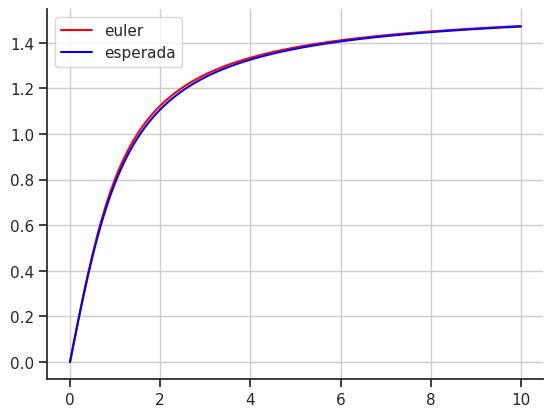

The matplotlib source for this figure:
import math
import matplotlib.pyplot as plt
import numpy as np
import seaborn


def yLinha(x, y):
    return (math.cos(y))**2


def yReal(x, y):
    return math.atan(x)

def calcularErro(xi, yi, aproximado):
    return yReal(xi, yi) - aproximado


def calcularErroRelativo(xi, yi, aproximado):
    try:
        return calcularErro(xi, yi, aproximado) / yReal(xi, yi) 
    except: 
        return 0


def imprimirTabelaEuler(x0, y0, xn, hs):
    for h in hs:
        x, y = euler(x0, y0, xn, h)

        print(f'h\tXi\tAPROXIMADO\tREAL\t\tERRO\t\tERRO RELATIVO')
        print(h, end='\t')

        for xi, yi in zip(x, y):
            real = yReal(xi, yi)
            erro = calcularErro(xi, yi, yi)
            relativo = calcularErroRelativo(xi, yi, yi)
            end = '\n\t' if xi != x[-1] else '\n'
            print(
                f'{xi}\t{yi:.5f}\t\t{real:.5f}\t\t{erro:.5f}\t\t{relativo:.5f}', end=end)
            

def euler(x0, y0, xn, h):
    n = int((xn / h))

    x = [x0]
    y = [y0]
    for i in range(n):
        x0 = round(x0 + h, 2)
        y0 = y0 + h * (yLinha(x0, y0))

        x.append(x0)
        y.append(y0)

    return x, y


def imprimirGraficoEuler(x0, y0, xn, h):
    x, y = euler(x0, y0, xn, h)

    yReais = []
    for i in range(len(x)):
        yReais.append(yReal(x[i], y[i]))

    seaborn.set(style='ticks')
    fig, ax = plt.subplots()
    ax.plot(x, y, label='euler', color='red')
    ax.plot(x, yReais, label='esperada', color='blue')
    ax.set_aspect('auto')
    ax.grid(True, which='both')
    seaborn.despine(ax=ax, offset=0)
    ax.legend()

    plt.show()

if __name__ == '__main__':
    x0 = 0
    y0 = 0
    xn = 10
    h = 0.1
    hs = [0.2, 0.1, 0.05]

    imprimirTabelaEuler(x0, y0, xn, hs)
    imprimirGraficoEuler(x0, y0, xn, h)
